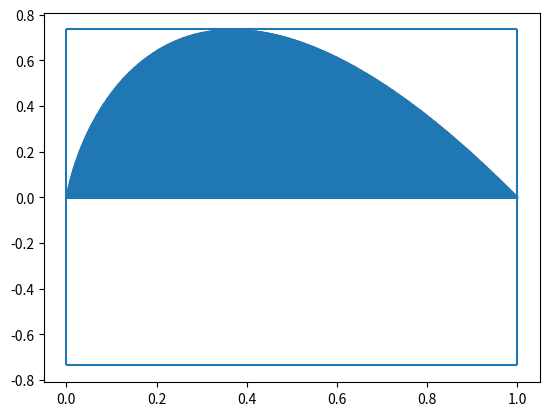

This chart was generated by the following Python code:
import numpy as np
from matplotlib import pyplot as plt
from scipy.stats import expon

# ratio of uniforms method

N = int(1e7)

u = np.random.uniform(low=0, high=1, size = N)
v = np.random.uniform(low=-2/np.e, high = 2/np.e, size = N)

ratio = v/u
f = expon.pdf(ratio)
x = ratio[u < np.sqrt(f)]

# Plot Results
plt.plot()
# Cut far numbers to get a better plot.
plt.hist(x[np.abs(x)<10], bins=300, density=True)
xs = np.linspace(0, 5, 1000)
plt.plot(xs, np.exp(-xs), label=r'$e^{-x}$')
plt.xlim(min(xs), max(xs))
plt.legend()
plt.xlabel('x')
plt.ylabel('PDF(x)')
props = dict(boxstyle='round', facecolor='wheat', alpha=0.5)
plt.text(4, 0.15, f"{len(x)/N*100:.2f} %", fontsize=14,
        verticalalignment='top', bbox=props)
plt.savefig('ratio_of_uniforms.jpg', dpi=300)

keep = u**2 < f
# Plot bounding box and uniform samples
plt.clf()
plt.scatter(u[keep],v[keep],alpha=0.03,s=0.4)
plt.vlines([0, 1],ymin = -2/np.e, ymax = 2/np.e)
plt.hlines([-2/np.e, 2/np.e],xmin = 0,xmax = 1)